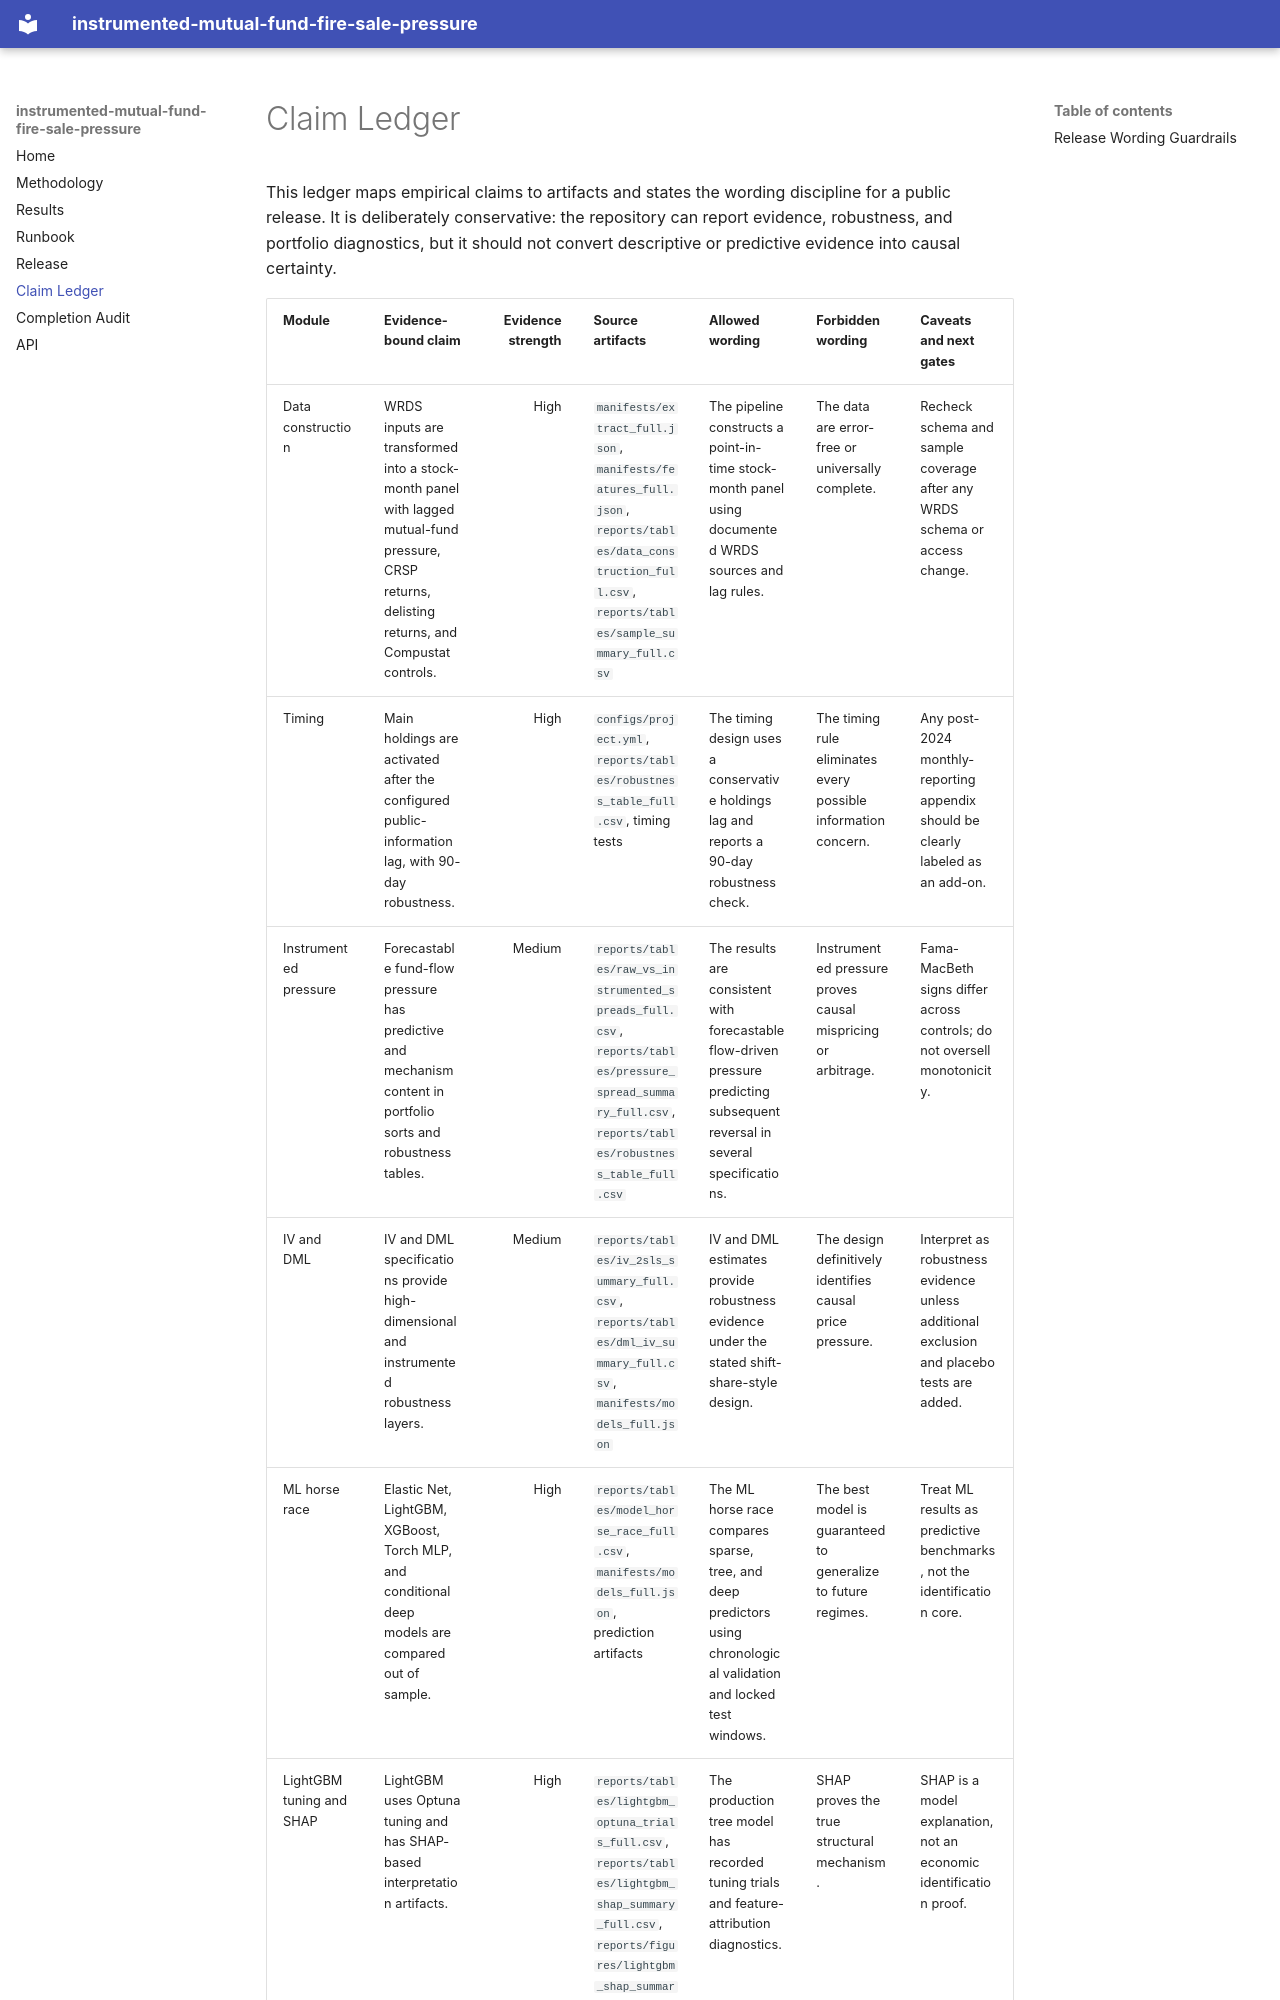

repository: NimaTaheri1378/instrumented-mutual-fund-fire-sale-pressure · page: claim_ledger/index.html · generator: mkdocs

# Claim Ledger

This ledger maps empirical claims to artifacts and states the wording discipline for a public release. It is deliberately conservative: the repository can report evidence, robustness, and portfolio diagnostics, but it should not convert descriptive or predictive evidence into causal certainty.
